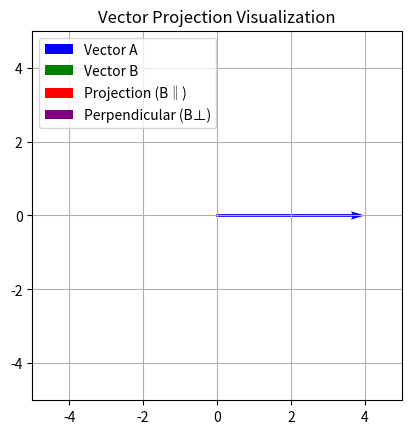

Generate this figure with matplotlib:
import numpy as np
import matplotlib.pyplot as plt
from matplotlib.animation import FuncAnimation

# Fixed vector A
A = np.array([4, 0])

fig, ax = plt.subplots()
ax.set_xlim(-5, 5)
ax.set_ylim(-5, 5)
ax.set_aspect('equal')
ax.grid()

# Draw vector A (Blue)
vec_A = ax.quiver(0, 0, A[0], A[1], 
                  angles='xy', scale_units='xy', scale=1, 
                  color='blue', label='Vector A')

# Initialize other vectors
vec_B = ax.quiver(0, 0, 0, 0, 
                  angles='xy', scale_units='xy', scale=1, 
                  color='green', label='Vector B')

vec_parallel = ax.quiver(0, 0, 0, 0, 
                         angles='xy', scale_units='xy', scale=1, 
                         color='red', label='Projection (B‖)')

vec_perp = ax.quiver(0, 0, 0, 0, 
                     angles='xy', scale_units='xy', scale=1, 
                     color='purple', label='Perpendicular (B⊥)')

def update(frame):
    angle = np.deg2rad(frame)

    # Rotating B
    B = np.array([4*np.cos(angle), 4*np.sin(angle)])

    # Projection calculation
    B_parallel = (np.dot(B, A) / np.dot(A, A)) * A
    B_perp = B - B_parallel

    # Update vectors
    vec_B.set_UVC(B[0], B[1])
    vec_parallel.set_UVC(B_parallel[0], B_parallel[1])

    vec_perp.set_offsets([B_parallel[0], B_parallel[1]])
    vec_perp.set_UVC(B_perp[0], B_perp[1])

    return vec_B, vec_parallel, vec_perp

ani = FuncAnimation(fig, update, frames=360, interval=40)

plt.legend(loc='upper left')
plt.title("Vector Projection Visualization")
plt.show()
